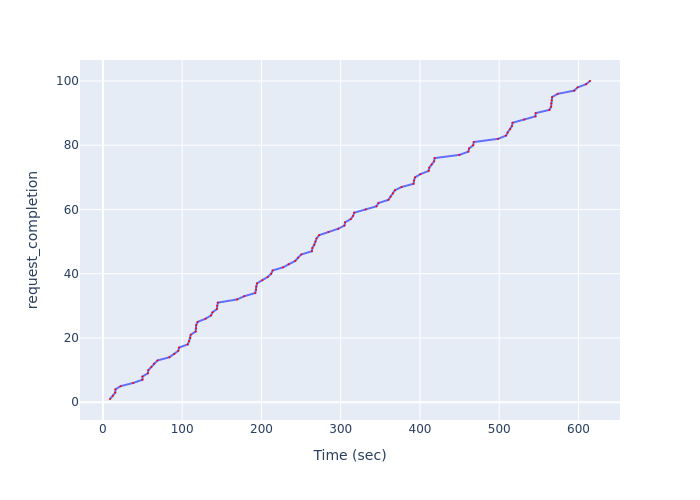

The data file committed next to this chart (first rows):
Time (sec), request_completion
8.905, 1
12.57, 2
15.59, 3
15.75, 4
22.27, 5
38.17, 6
49.88, 7
49.88, 8
56.68, 9
57.32, 10
61.15, 11
64.33, 12
68.88, 13
83.88, 14
89.96, 15
95.05, 16
96.07, 17
107, 18
108.7, 19
110.2, 20
110.7, 21
117, 22
117.5, 23
117.6, 24
119.5, 25
129.5, 26
136.4, 27
138.2, 28
143.8, 29
144, 30
144.9, 31
169.4, 32
178.2, 33
192.2, 34
193.2, 35
193.3, 36
194.4, 37
201.1, 38
208, 39
212.3, 40
214.1, 41
227.4, 42
234.2, 43
242.7, 44
246.3, 45
250.3, 46
263.7, 47
264.2, 48
266.6, 49
268.2, 50
269.5, 51
272.8, 52
284.5, 53
296.8, 54
304.7, 55
305.5, 56
312.6, 57
315.6, 58
317.1, 59
331.6, 60
... 40 more rows
